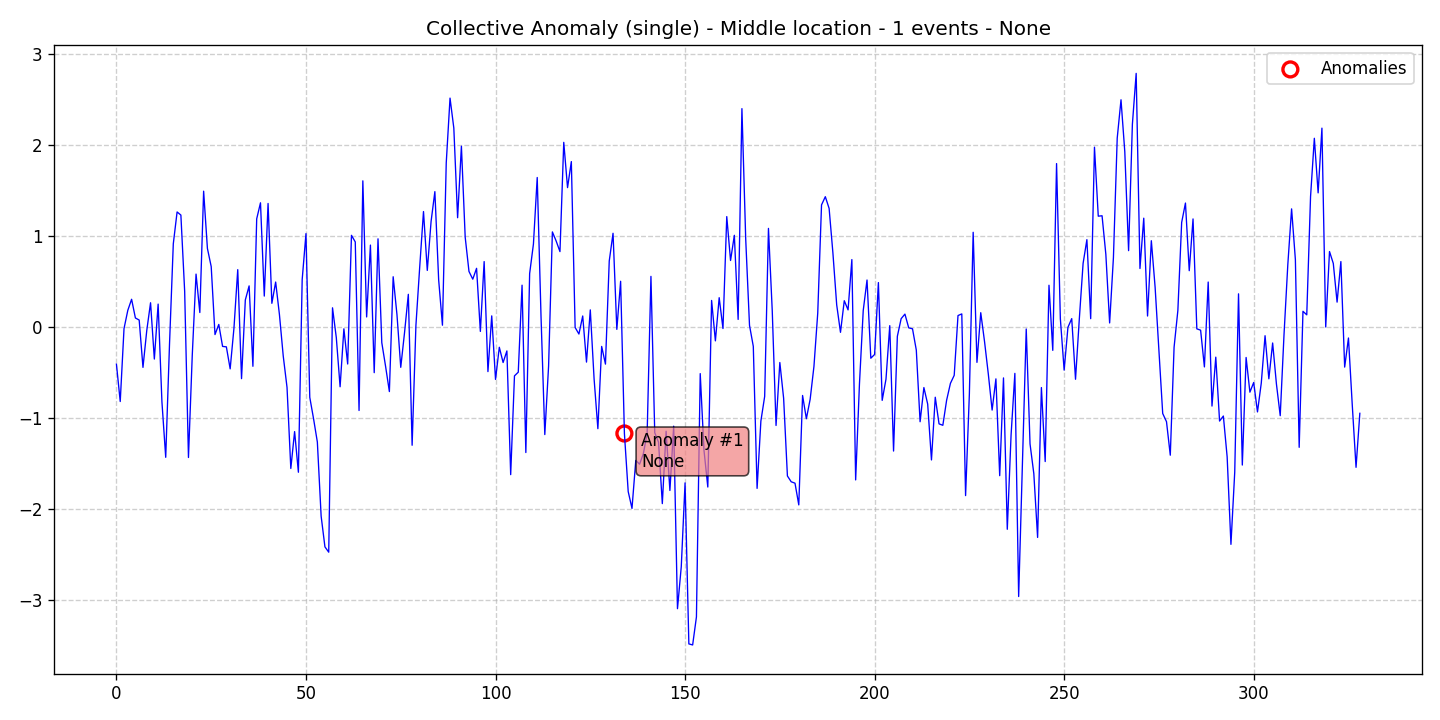

The data file committed next to this chart (first rows):
data, stationary, det_lin_up, det_lin_down, det_quad, det_cubic, det_exp, det_damped, stoc_trend, volatility, single_seas, multiple_seas, point_anom_single, point_anom_multi, collect_anom, context_anom, mean_shift, var_shift, trend_shift, date, is_break, is_anomaly, is_multi, location_beginning
-0.4097, 0, 0, 0, 0, 0, 0, 0, 0, 0, 0, 0, 0, 0, 1, 0, 0, 0, 0, 2020-01-01, 0, 0, 0, 0
-0.8201, 0, 0, 0, 0, 0, 0, 0, 0, 0, 0, 0, 0, 0, 1, 0, 0, 0, 0, 2020-01-02, 0, 0, 0, 0
-0.01806, 0, 0, 0, 0, 0, 0, 0, 0, 0, 0, 0, 0, 0, 1, 0, 0, 0, 0, 2020-01-03, 0, 0, 0, 0
0.1827, 0, 0, 0, 0, 0, 0, 0, 0, 0, 0, 0, 0, 0, 1, 0, 0, 0, 0, 2020-01-04, 0, 0, 0, 0
0.3042, 0, 0, 0, 0, 0, 0, 0, 0, 0, 0, 0, 0, 0, 1, 0, 0, 0, 0, 2020-01-05, 0, 0, 0, 0
0.09877, 0, 0, 0, 0, 0, 0, 0, 0, 0, 0, 0, 0, 0, 1, 0, 0, 0, 0, 2020-01-06, 0, 0, 0, 0
0.07572, 0, 0, 0, 0, 0, 0, 0, 0, 0, 0, 0, 0, 0, 1, 0, 0, 0, 0, 2020-01-07, 0, 0, 0, 0
-0.4448, 0, 0, 0, 0, 0, 0, 0, 0, 0, 0, 0, 0, 0, 1, 0, 0, 0, 0, 2020-01-08, 0, 0, 0, 0
-0.03939, 0, 0, 0, 0, 0, 0, 0, 0, 0, 0, 0, 0, 0, 1, 0, 0, 0, 0, 2020-01-09, 0, 0, 0, 0
0.2661, 0, 0, 0, 0, 0, 0, 0, 0, 0, 0, 0, 0, 0, 1, 0, 0, 0, 0, 2020-01-10, 0, 0, 0, 0
-0.353, 0, 0, 0, 0, 0, 0, 0, 0, 0, 0, 0, 0, 0, 1, 0, 0, 0, 0, 2020-01-11, 0, 0, 0, 0
0.2513, 0, 0, 0, 0, 0, 0, 0, 0, 0, 0, 0, 0, 0, 1, 0, 0, 0, 0, 2020-01-12, 0, 0, 0, 0
-0.824, 0, 0, 0, 0, 0, 0, 0, 0, 0, 0, 0, 0, 0, 1, 0, 0, 0, 0, 2020-01-13, 0, 0, 0, 0
-1.434, 0, 0, 0, 0, 0, 0, 0, 0, 0, 0, 0, 0, 0, 1, 0, 0, 0, 0, 2020-01-14, 0, 0, 0, 0
-0.1899, 0, 0, 0, 0, 0, 0, 0, 0, 0, 0, 0, 0, 0, 1, 0, 0, 0, 0, 2020-01-15, 0, 0, 0, 0
0.9143, 0, 0, 0, 0, 0, 0, 0, 0, 0, 0, 0, 0, 0, 1, 0, 0, 0, 0, 2020-01-16, 0, 0, 0, 0
1.264, 0, 0, 0, 0, 0, 0, 0, 0, 0, 0, 0, 0, 0, 1, 0, 0, 0, 0, 2020-01-17, 0, 0, 0, 0
1.23, 0, 0, 0, 0, 0, 0, 0, 0, 0, 0, 0, 0, 0, 1, 0, 0, 0, 0, 2020-01-18, 0, 0, 0, 0
0.3909, 0, 0, 0, 0, 0, 0, 0, 0, 0, 0, 0, 0, 0, 1, 0, 0, 0, 0, 2020-01-19, 0, 0, 0, 0
-1.436, 0, 0, 0, 0, 0, 0, 0, 0, 0, 0, 0, 0, 0, 1, 0, 0, 0, 0, 2020-01-20, 0, 0, 0, 0
-0.3143, 0, 0, 0, 0, 0, 0, 0, 0, 0, 0, 0, 0, 0, 1, 0, 0, 0, 0, 2020-01-21, 0, 0, 0, 0
0.5811, 0, 0, 0, 0, 0, 0, 0, 0, 0, 0, 0, 0, 0, 1, 0, 0, 0, 0, 2020-01-22, 0, 0, 0, 0
0.1585, 0, 0, 0, 0, 0, 0, 0, 0, 0, 0, 0, 0, 0, 1, 0, 0, 0, 0, 2020-01-23, 0, 0, 0, 0
1.493, 0, 0, 0, 0, 0, 0, 0, 0, 0, 0, 0, 0, 0, 1, 0, 0, 0, 0, 2020-01-24, 0, 0, 0, 0
0.863, 0, 0, 0, 0, 0, 0, 0, 0, 0, 0, 0, 0, 0, 1, 0, 0, 0, 0, 2020-01-25, 0, 0, 0, 0
0.6638, 0, 0, 0, 0, 0, 0, 0, 0, 0, 0, 0, 0, 0, 1, 0, 0, 0, 0, 2020-01-26, 0, 0, 0, 0
-0.08382, 0, 0, 0, 0, 0, 0, 0, 0, 0, 0, 0, 0, 0, 1, 0, 0, 0, 0, 2020-01-27, 0, 0, 0, 0
0.02761, 0, 0, 0, 0, 0, 0, 0, 0, 0, 0, 0, 0, 0, 1, 0, 0, 0, 0, 2020-01-28, 0, 0, 0, 0
-0.214, 0, 0, 0, 0, 0, 0, 0, 0, 0, 0, 0, 0, 0, 1, 0, 0, 0, 0, 2020-01-29, 0, 0, 0, 0
-0.2191, 0, 0, 0, 0, 0, 0, 0, 0, 0, 0, 0, 0, 0, 1, 0, 0, 0, 0, 2020-01-30, 0, 0, 0, 0
-0.461, 0, 0, 0, 0, 0, 0, 0, 0, 0, 0, 0, 0, 0, 1, 0, 0, 0, 0, 2020-01-31, 0, 0, 0, 0
-0.01355, 0, 0, 0, 0, 0, 0, 0, 0, 0, 0, 0, 0, 0, 1, 0, 0, 0, 0, 2020-02-01, 0, 0, 0, 0
0.6301, 0, 0, 0, 0, 0, 0, 0, 0, 0, 0, 0, 0, 0, 1, 0, 0, 0, 0, 2020-02-02, 0, 0, 0, 0
-0.5687, 0, 0, 0, 0, 0, 0, 0, 0, 0, 0, 0, 0, 0, 1, 0, 0, 0, 0, 2020-02-03, 0, 0, 0, 0
0.2967, 0, 0, 0, 0, 0, 0, 0, 0, 0, 0, 0, 0, 0, 1, 0, 0, 0, 0, 2020-02-04, 0, 0, 0, 0
0.4515, 0, 0, 0, 0, 0, 0, 0, 0, 0, 0, 0, 0, 0, 1, 0, 0, 0, 0, 2020-02-05, 0, 0, 0, 0
-0.4328, 0, 0, 0, 0, 0, 0, 0, 0, 0, 0, 0, 0, 0, 1, 0, 0, 0, 0, 2020-02-06, 0, 0, 0, 0
1.189, 0, 0, 0, 0, 0, 0, 0, 0, 0, 0, 0, 0, 0, 1, 0, 0, 0, 0, 2020-02-07, 0, 0, 0, 0
1.365, 0, 0, 0, 0, 0, 0, 0, 0, 0, 0, 0, 0, 0, 1, 0, 0, 0, 0, 2020-02-08, 0, 0, 0, 0
0.3394, 0, 0, 0, 0, 0, 0, 0, 0, 0, 0, 0, 0, 0, 1, 0, 0, 0, 0, 2020-02-09, 0, 0, 0, 0
1.358, 0, 0, 0, 0, 0, 0, 0, 0, 0, 0, 0, 0, 0, 1, 0, 0, 0, 0, 2020-02-10, 0, 0, 0, 0
0.2598, 0, 0, 0, 0, 0, 0, 0, 0, 0, 0, 0, 0, 0, 1, 0, 0, 0, 0, 2020-02-11, 0, 0, 0, 0
0.4937, 0, 0, 0, 0, 0, 0, 0, 0, 0, 0, 0, 0, 0, 1, 0, 0, 0, 0, 2020-02-12, 0, 0, 0, 0
0.1351, 0, 0, 0, 0, 0, 0, 0, 0, 0, 0, 0, 0, 0, 1, 0, 0, 0, 0, 2020-02-13, 0, 0, 0, 0
-0.3193, 0, 0, 0, 0, 0, 0, 0, 0, 0, 0, 0, 0, 0, 1, 0, 0, 0, 0, 2020-02-14, 0, 0, 0, 0
-0.6647, 0, 0, 0, 0, 0, 0, 0, 0, 0, 0, 0, 0, 0, 1, 0, 0, 0, 0, 2020-02-15, 0, 0, 0, 0
-1.556, 0, 0, 0, 0, 0, 0, 0, 0, 0, 0, 0, 0, 0, 1, 0, 0, 0, 0, 2020-02-16, 0, 0, 0, 0
-1.151, 0, 0, 0, 0, 0, 0, 0, 0, 0, 0, 0, 0, 0, 1, 0, 0, 0, 0, 2020-02-17, 0, 0, 0, 0
-1.598, 0, 0, 0, 0, 0, 0, 0, 0, 0, 0, 0, 0, 0, 1, 0, 0, 0, 0, 2020-02-18, 0, 0, 0, 0
0.5213, 0, 0, 0, 0, 0, 0, 0, 0, 0, 0, 0, 0, 0, 1, 0, 0, 0, 0, 2020-02-19, 0, 0, 0, 0
1.026, 0, 0, 0, 0, 0, 0, 0, 0, 0, 0, 0, 0, 0, 1, 0, 0, 0, 0, 2020-02-20, 0, 0, 0, 0
-0.7739, 0, 0, 0, 0, 0, 0, 0, 0, 0, 0, 0, 0, 0, 1, 0, 0, 0, 0, 2020-02-21, 0, 0, 0, 0
-1.01, 0, 0, 0, 0, 0, 0, 0, 0, 0, 0, 0, 0, 0, 1, 0, 0, 0, 0, 2020-02-22, 0, 0, 0, 0
-1.266, 0, 0, 0, 0, 0, 0, 0, 0, 0, 0, 0, 0, 0, 1, 0, 0, 0, 0, 2020-02-23, 0, 0, 0, 0
-2.081, 0, 0, 0, 0, 0, 0, 0, 0, 0, 0, 0, 0, 0, 1, 0, 0, 0, 0, 2020-02-24, 0, 0, 0, 0
-2.419, 0, 0, 0, 0, 0, 0, 0, 0, 0, 0, 0, 0, 0, 1, 0, 0, 0, 0, 2020-02-25, 0, 0, 0, 0
-2.477, 0, 0, 0, 0, 0, 0, 0, 0, 0, 0, 0, 0, 0, 1, 0, 0, 0, 0, 2020-02-26, 0, 0, 0, 0
0.2104, 0, 0, 0, 0, 0, 0, 0, 0, 0, 0, 0, 0, 0, 1, 0, 0, 0, 0, 2020-02-27, 0, 0, 0, 0
-0.1173, 0, 0, 0, 0, 0, 0, 0, 0, 0, 0, 0, 0, 0, 1, 0, 0, 0, 0, 2020-02-28, 0, 0, 0, 0
-0.6579, 0, 0, 0, 0, 0, 0, 0, 0, 0, 0, 0, 0, 0, 1, 0, 0, 0, 0, 2020-02-29, 0, 0, 0, 0
... 269 more rows
